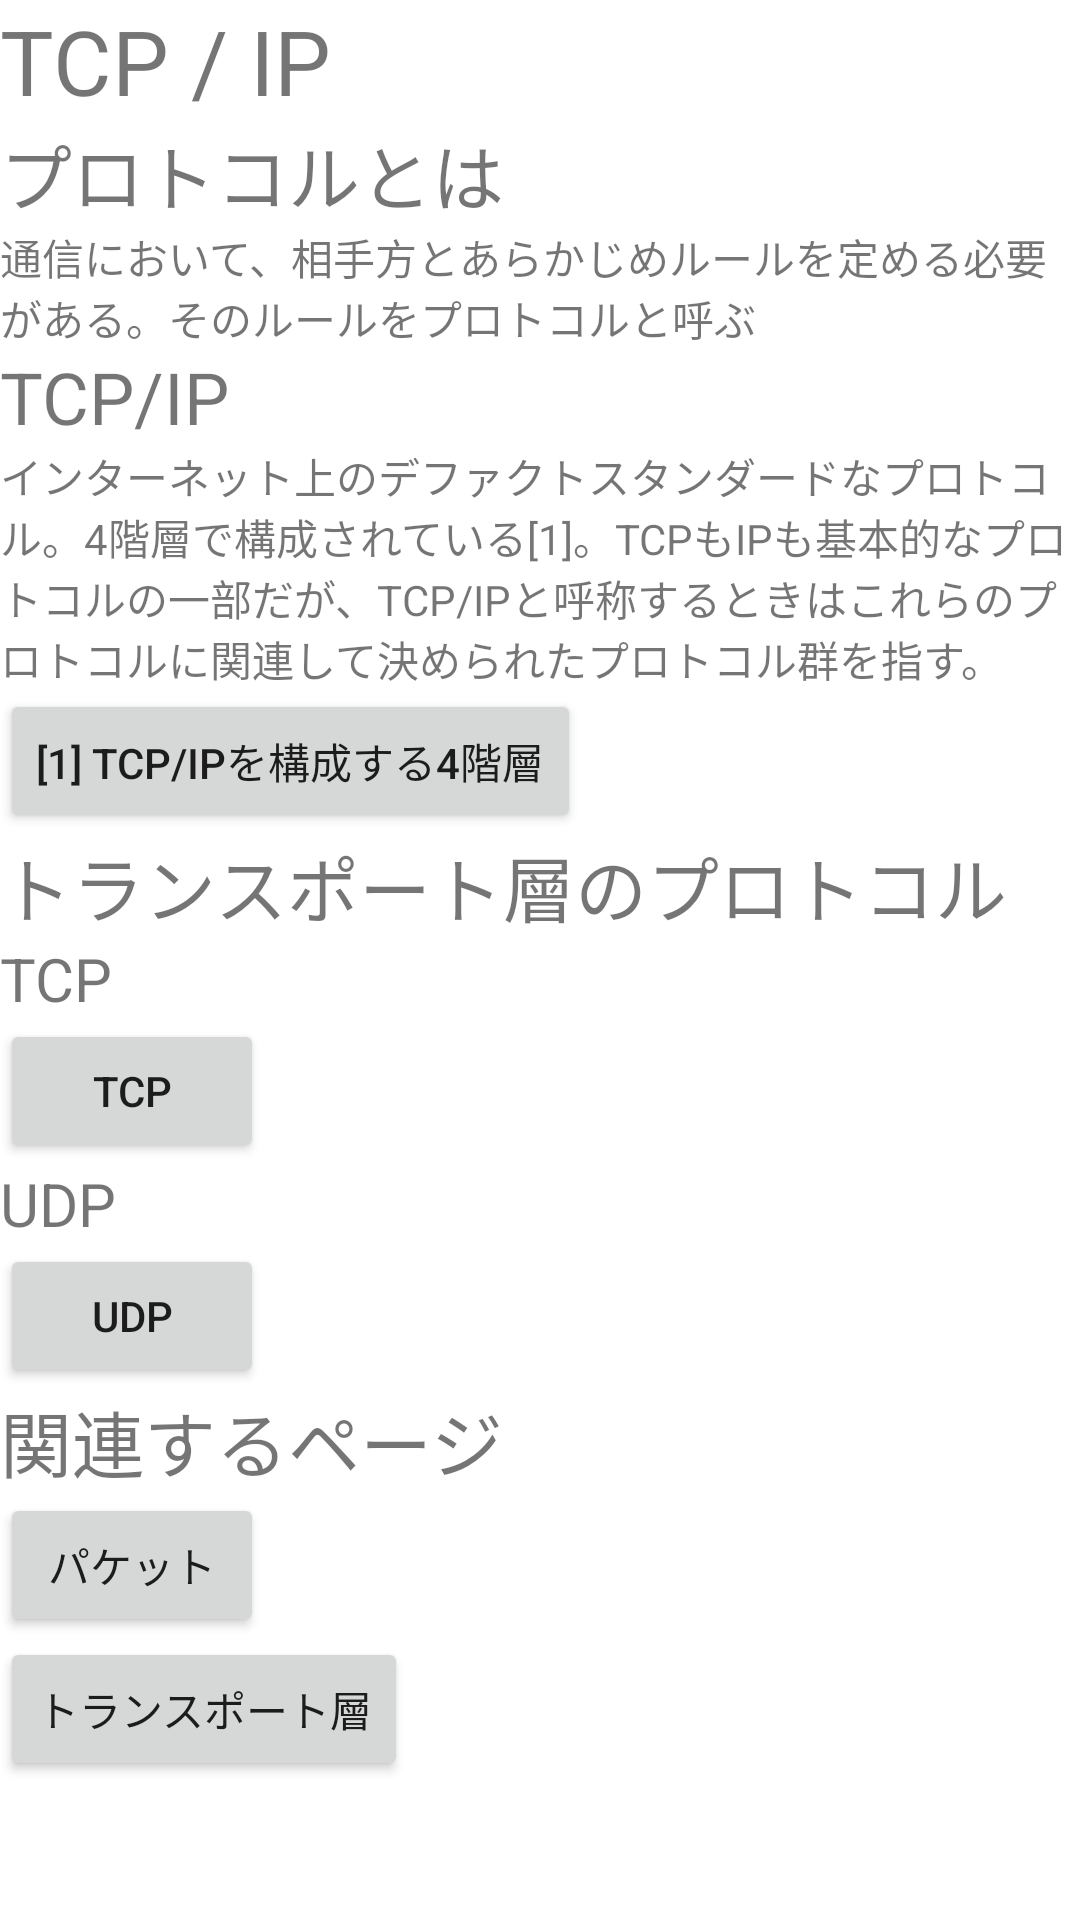

Here is an Android app screen rendered from its layout file. Give the layout XML and the strings, colors and styles it references.
<!-- AndroidManifest.xml: application theme Theme.IntroductionToIT -->
<!-- res/layout/activity_tcp_and_ip.xml -->
<?xml version="1.0" encoding="utf-8"?>
<ScrollView xmlns:android="http://schemas.android.com/apk/res/android"
    xmlns:app="http://schemas.android.com/apk/res-auto"
    xmlns:tools="http://schemas.android.com/tools"
    android:layout_width="match_parent"
    android:layout_height="match_parent"
    android:layout_margin="12dp"
    tools:context=".TcpAndIpActivity">
    <LinearLayout
        android:layout_width="wrap_content"
        android:layout_height="wrap_content"
        android:orientation="vertical" >

        <TextView
            android:layout_width="wrap_content"
            android:layout_height="wrap_content"
            android:textSize="30sp"
            android:text="TCP / IP" />

        <TextView
            android:layout_width="wrap_content"
            android:layout_height="wrap_content"
            android:textSize="24sp"
            android:text="プロトコルとは" />
        <TextView
            android:layout_width="wrap_content"
            android:layout_height="wrap_content"
            android:text="通信において、相手方とあらかじめルールを定める必要がある。そのルールをプロトコルと呼ぶ" />

        <TextView
            android:layout_width="wrap_content"
            android:layout_height="wrap_content"
            android:textSize="24sp"
            android:text="TCP/IP" />
        <TextView
            android:layout_width="wrap_content"
            android:layout_height="wrap_content"
            android:text="インターネット上のデファクトスタンダードなプロトコル。4階層で構成されている[1]。TCPもIPも基本的なプロトコルの一部だが、TCP/IPと呼称するときはこれらのプロトコルに関連して決められたプロトコル群を指す。" />

        <Button
            android:id="@+id/tcpAndIp1"
            android:text="[1] TCP/IPを構成する4階層"
            android:layout_width="wrap_content"
            android:layout_height="wrap_content" />

        <TextView
            android:layout_width="wrap_content"
            android:layout_height="wrap_content"
            android:textSize="24sp"
            android:text="トランスポート層のプロトコル" />

        <TextView
            android:layout_width="wrap_content"
            android:layout_height="wrap_content"
            android:textSize="20sp"
            android:text="TCP" />

        <Button
            android:id="@+id/tcpAndIp2"
            android:layout_width="wrap_content"
            android:layout_height="wrap_content"
            android:text="TCP" />

        <TextView
            android:layout_width="wrap_content"
            android:layout_height="wrap_content"
            android:textSize="20sp"
            android:text="UDP" />

        <Button
            android:id="@+id/tcpAndIp3"
            android:layout_width="wrap_content"
            android:layout_height="wrap_content"
            android:text="UDP" />

        <TextView
            android:layout_width="wrap_content"
            android:layout_height="wrap_content"
            android:textSize="24sp"
            android:text="@string/rel" />

        <Button
            android:id="@+id/packetToTcpAndIp"
            android:layout_width="wrap_content"
            android:layout_height="wrap_content"
            android:text="パケット" />

        <Button
            android:id="@+id/packetToTransportLayer"
            android:layout_width="wrap_content"
            android:layout_height="wrap_content"
            android:text="トランスポート層" />
    </LinearLayout>

</ScrollView>
<!-- resources referenced by this layout -->
<resources>
  <string name="rel">関連するページ</string>
  <style name="Theme.IntroductionToIT" parent="Theme.MaterialComponents.DayNight.DarkActionBar">
          
          <item name="colorPrimary">@color/purple_500</item>
          <item name="colorPrimaryVariant">@color/purple_700</item>
          <item name="colorOnPrimary">@color/white</item>
          
          <item name="colorSecondary">@color/teal_200</item>
          <item name="colorSecondaryVariant">@color/teal_700</item>
          <item name="colorOnSecondary">@color/black</item>
          
          <item name="android:statusBarColor">?attr/colorPrimaryVariant</item>
          
      </style>
  <!-- not gathered from this repository: default colours our renderer supplied (Android Studio template values) -->
  <color name="purple_500">#FF6200EE</color>
  <color name="purple_700">#FF3700B3</color>
  <color name="teal_200">#FF03DAC5</color>
  <color name="teal_700">#FF018786</color>
  <color name="black">#FF000000</color>
  <color name="white">#FFFFFFFF</color>
</resources>
